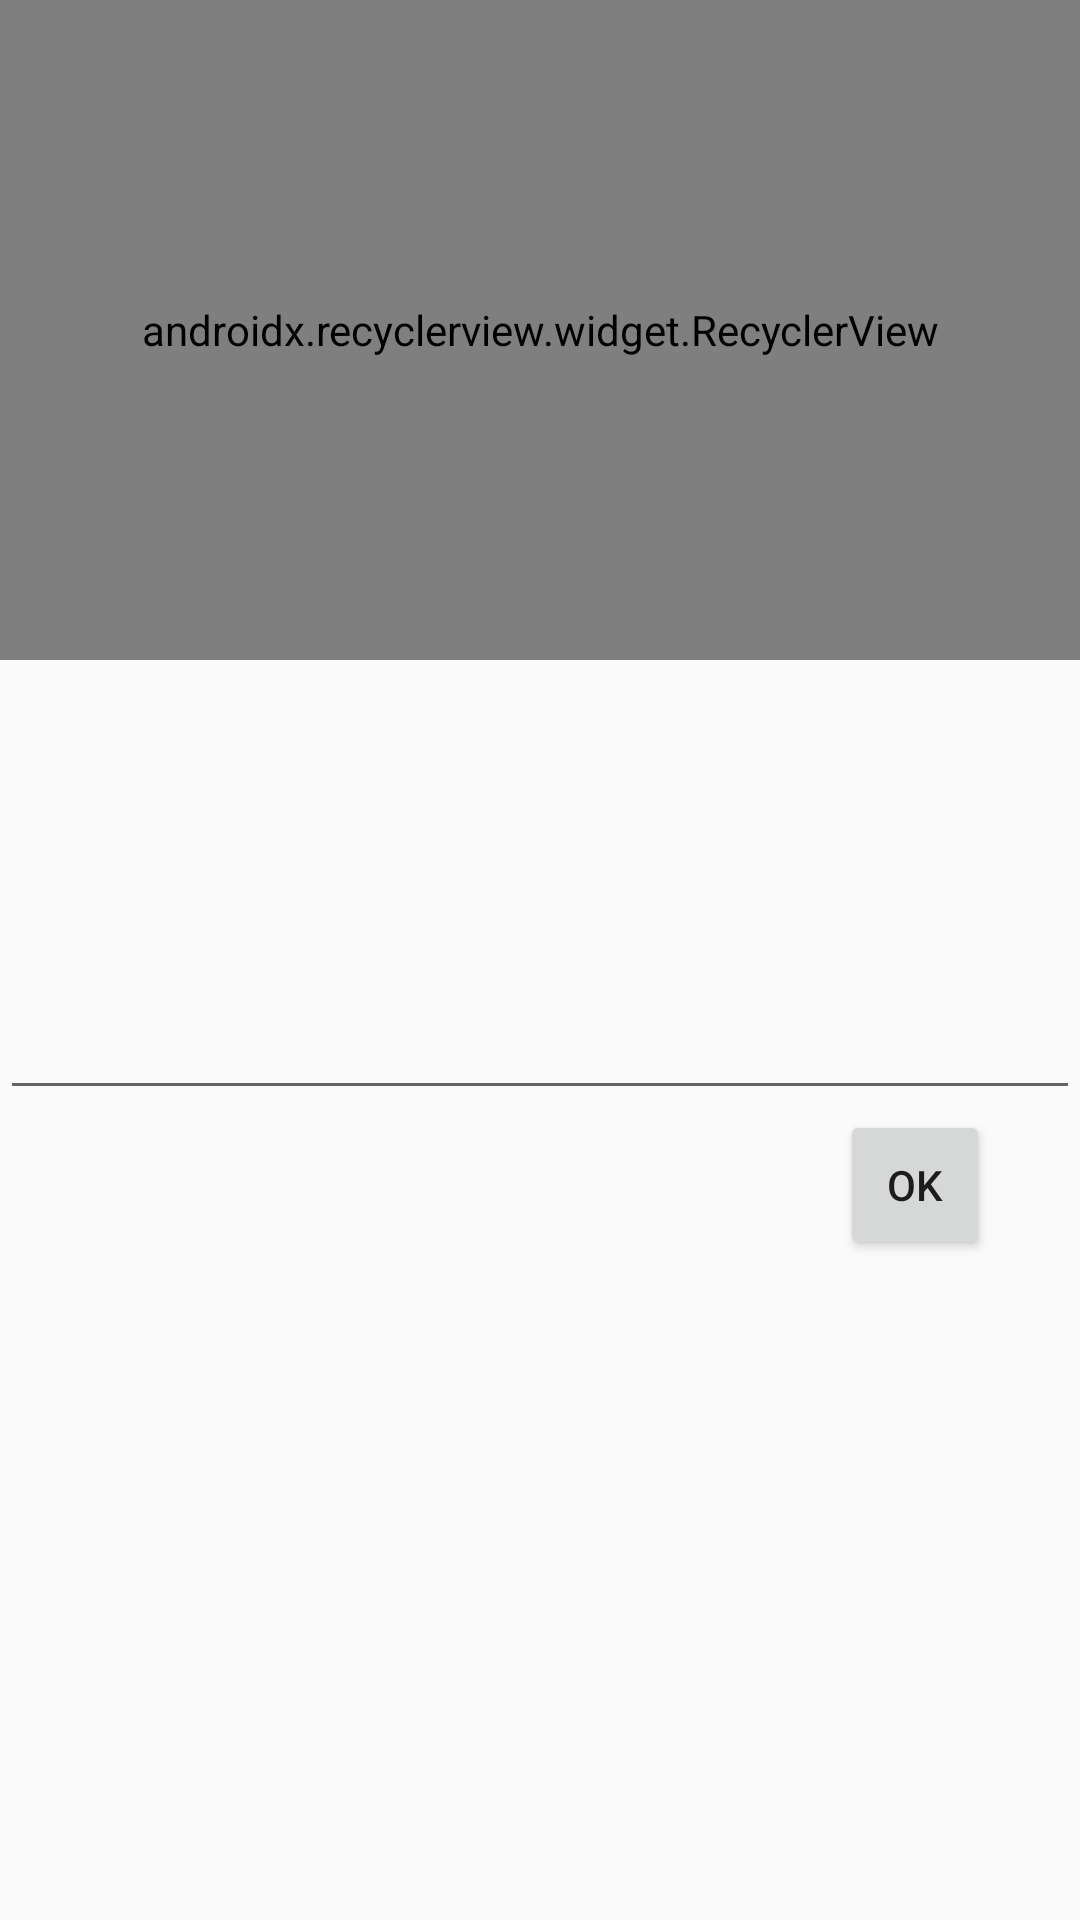

This screen was rendered from an Android layout file. Write that file and the resources it references.
<!-- AndroidManifest.xml: activity theme Theme.AppCompat.DayNight.NoActionBar -->
<!-- res/layout/activity_bord.xml -->
<?xml version="1.0" encoding="utf-8"?>
<RelativeLayout xmlns:android="http://schemas.android.com/apk/res/android"
    xmlns:app="http://schemas.android.com/apk/res-auto"
    xmlns:tools="http://schemas.android.com/tools"
    android:layout_width="match_parent"
    android:layout_height="match_parent"
    android:orientation="vertical">

    <android.support.design.widget.AppBarLayout
        android:layout_width="match_parent"
        android:layout_height="wrap_content"
        android:theme="@style/AppTheme.Appbar">

        <android.support.v7.widget.Toolbar
            android:id="@+id/toolbar"
            android:layout_width="match_parent"
            android:layout_height="?attr/actionBarSize"/>

    </android.support.design.widget.AppBarLayout>

    <LinearLayout
        android:layout_width="match_parent"
        android:layout_height="match_parent"
        android:orientation="vertical"
        android:weightSum="2">

        <android.support.v7.widget.RecyclerView
            android:id="@+id/recycler"
            android:layout_width="match_parent"
            android:layout_height="0dp"
            app:layoutManager="android.support.v7.widget.LinearLayoutManager"
            android:padding="16dp"
            android:background="#cccccc"
            android:layout_weight="1">
            
        </android.support.v7.widget.RecyclerView>
        
        <EditText
            android:layout_width="match_parent"
            android:layout_height="150dp"
            android:inputType="text"
            />

        <Button
            android:layout_width="50dp"
            android:layout_height="50dp"
            android:text="OK"
            android:layout_gravity="end"
            android:layout_marginRight="30dp"
            android:onClick="clickOK"/>
        
    </LinearLayout>
    
  
 


</RelativeLayout>
<!-- resources referenced by this layout -->
<resources>
  <style name="AppTheme.Appbar">
          <item name="titleTextColor">#FFF</item>
          <item name="colorControlNormal">#FFF</item>
          <item name="subtitleTextColor">#FFF</item>
      </style>
</resources>
